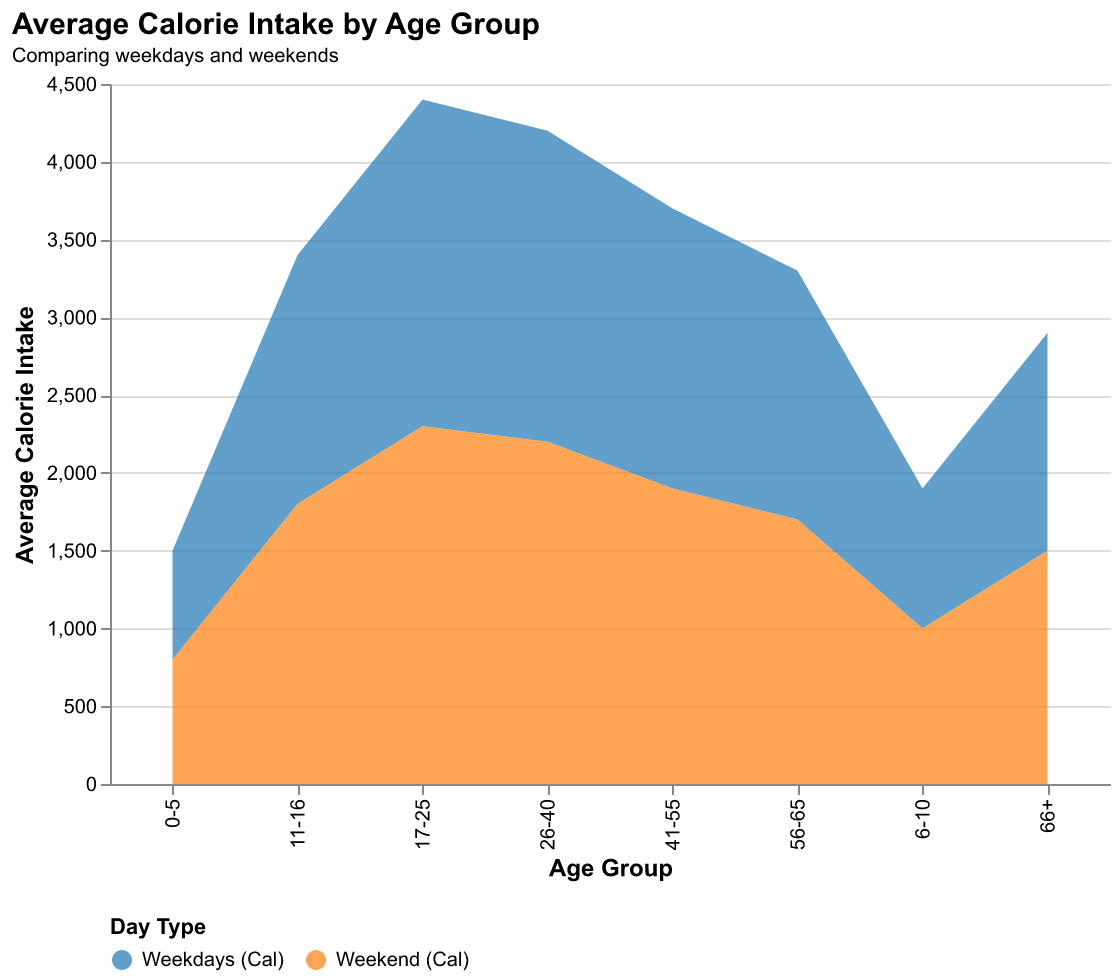

Source data for this figure (header and first rows):
Age Group, Weekdays (Cal), Weekend (Cal)
0-5, 700, 800
6-10, 900, 1000
11-16, 1600, 1800
17-25, 2100, 2300
26-40, 2000, 2200
41-55, 1800, 1900
56-65, 1600, 1700
66+, 1400, 1500
